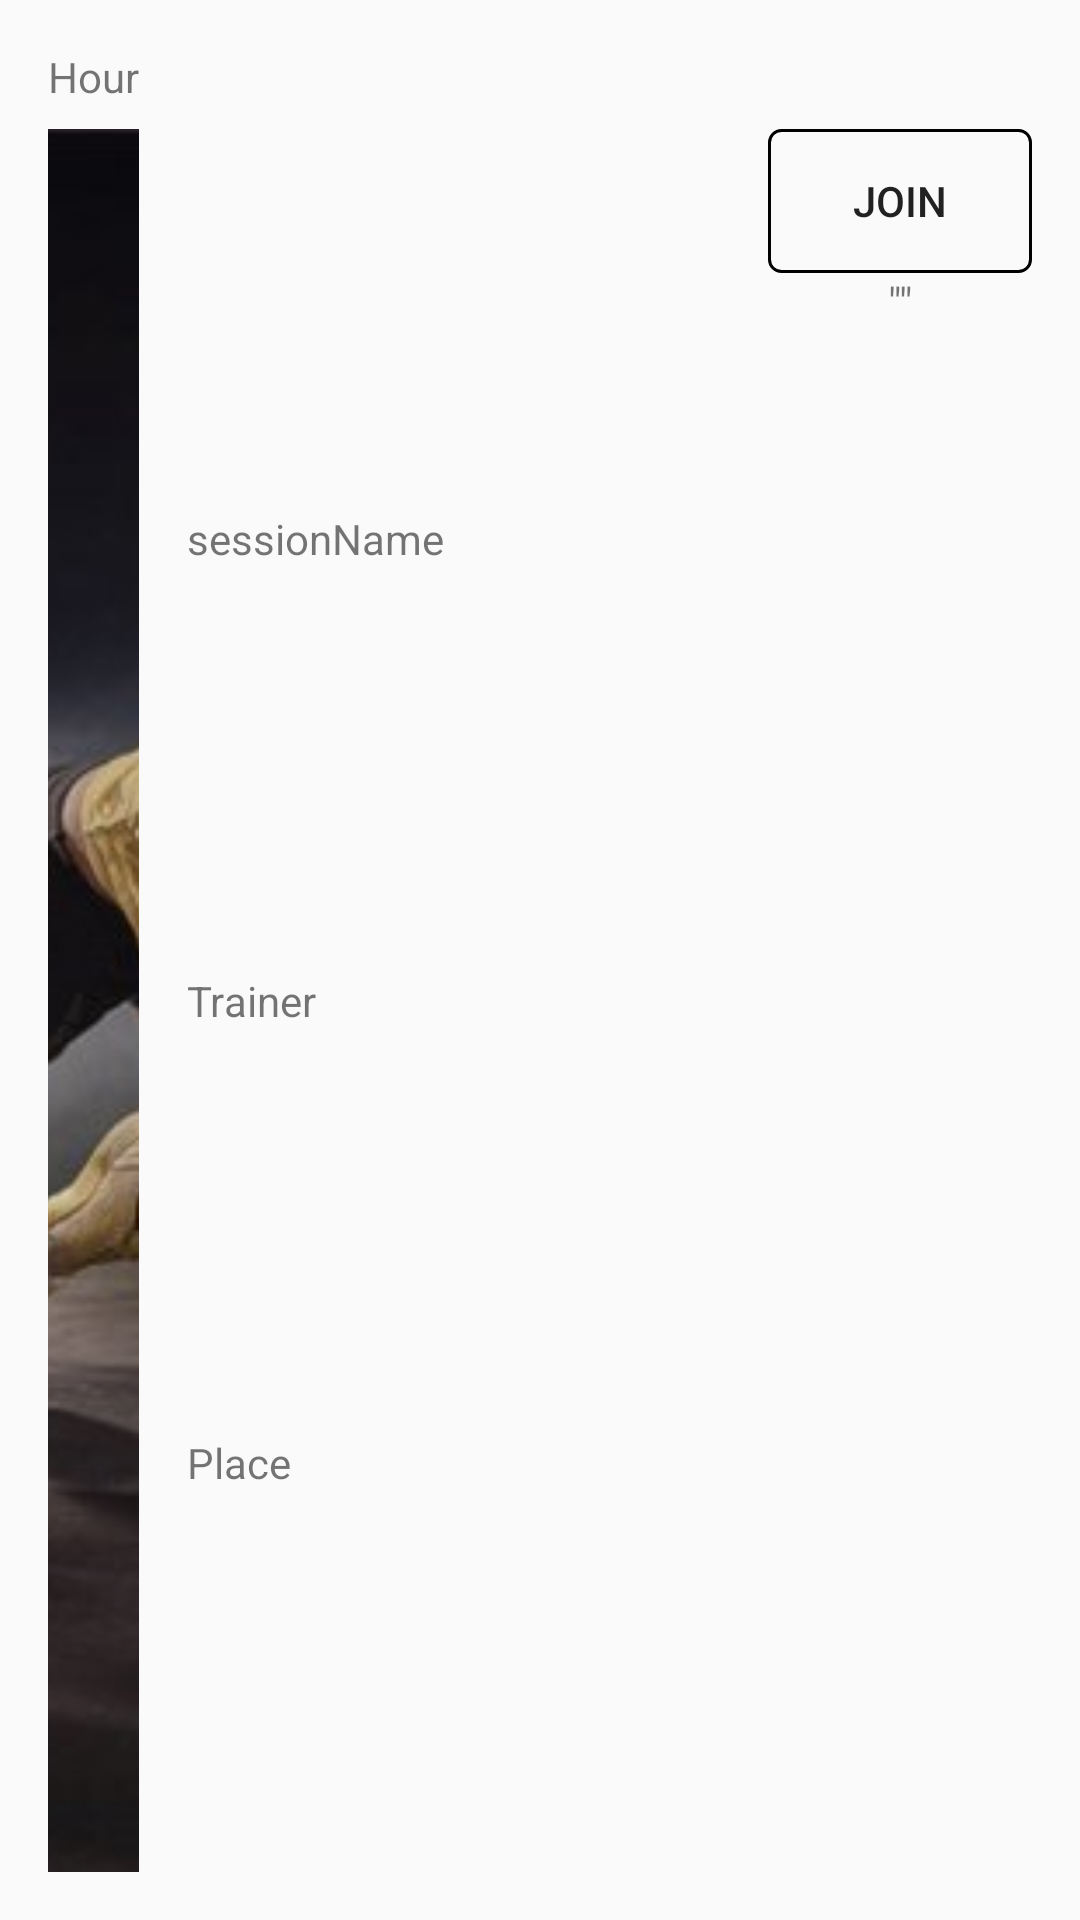

Produce the Android XML layout that renders to this screen, including the resource entries it uses.
<!-- AndroidManifest.xml: application theme AppTheme -->
<!-- res/layout/schedule_activity_item.xml -->
<?xml version="1.0" encoding="utf-8"?>
<androidx.constraintlayout.widget.ConstraintLayout xmlns:android="http://schemas.android.com/apk/res/android"
    xmlns:app="http://schemas.android.com/apk/res-auto"
    xmlns:tools="http://schemas.android.com/tools"
    android:id="@+id/rootItem"
    android:layout_width="match_parent"
    android:layout_height="wrap_content"
    android:animateLayoutChanges="true">

    


    <TextView
        android:id="@+id/lbl_session_hour"
        android:layout_width="wrap_content"
        android:layout_height="wrap_content"
        android:layout_marginStart="@dimen/session_root_padding"
        android:layout_marginTop="@dimen/session_root_padding"
        android:text="Hour"
        app:layout_constraintStart_toStartOf="parent"
        app:layout_constraintTop_toTopOf="parent" />

    <ImageView
        android:id="@+id/img_Session"
        android:layout_width="0dp"
        android:layout_height="0dp"
        android:layout_marginTop="@dimen/session_vertical_margin"
        android:layout_marginBottom="@dimen/session_root_padding"
        android:adjustViewBounds="true"
        android:scaleType="centerCrop"
        app:layout_constraintBottom_toBottomOf="parent"
        app:layout_constraintEnd_toEndOf="@+id/lbl_session_hour"
        app:layout_constraintHorizontal_bias="0.0"
        app:layout_constraintStart_toStartOf="@+id/lbl_session_hour"
        app:layout_constraintTop_toBottomOf="@+id/lbl_session_hour"
        app:srcCompat="@drawable/bodyattack" />

    <Button
        android:id="@+id/btn_join"
        android:layout_width="wrap_content"
        android:layout_height="wrap_content"
        android:layout_marginEnd="@dimen/schedule_item_padding"
        android:background="@drawable/schedule_btn_join_background"
        android:text="@string/schedule_item_join"
        app:layout_constraintEnd_toEndOf="parent"
        app:layout_constraintTop_toTopOf="@+id/img_Session" />

    <TextView
        android:id="@+id/lblParticipants"
        android:layout_width="wrap_content"
        android:layout_height="wrap_content"
        android:text='""'
        app:layout_constraintEnd_toEndOf="@+id/btn_join"
        app:layout_constraintStart_toStartOf="@+id/btn_join"
        app:layout_constraintTop_toBottomOf="@+id/btn_join" />

    <TextView
        android:id="@+id/lbl_sessionName"
        android:layout_width="wrap_content"
        android:layout_height="wrap_content"
        android:layout_marginStart="@dimen/session_root_padding"
        android:text="sessionName"
        app:layout_constraintBottom_toTopOf="@+id/lbl_sessionTrainer"
        app:layout_constraintStart_toEndOf="@+id/img_Session"
        app:layout_constraintTop_toTopOf="@+id/img_Session" />

    <TextView
        android:id="@+id/lbl_sessionTrainer"
        android:layout_width="wrap_content"
        android:layout_height="wrap_content"
        android:layout_marginStart="@dimen/session_root_padding"
        android:layout_marginTop="@dimen/session_vertical_margin"
        android:text="Trainer"
        app:layout_constraintBottom_toTopOf="@+id/lbl_sessionPlace"
        app:layout_constraintStart_toEndOf="@+id/img_Session"
        app:layout_constraintTop_toBottomOf="@+id/lbl_sessionName" />

    <TextView
        android:id="@+id/lbl_sessionPlace"
        android:layout_width="wrap_content"
        android:layout_height="wrap_content"
        android:layout_marginStart="@dimen/schedule_item_padding"
        android:layout_marginTop="@dimen/session_vertical_margin"
        android:text="Place"
        app:layout_constraintBottom_toBottomOf="@+id/img_Session"
        app:layout_constraintStart_toEndOf="@+id/img_Session"
        app:layout_constraintTop_toBottomOf="@+id/lbl_sessionTrainer" />

</androidx.constraintlayout.widget.ConstraintLayout>
<!-- resources referenced by this layout -->
<resources>
  <dimen name="schedule_item_padding">16dp</dimen>
  <dimen name="session_root_padding">16dp</dimen>
  <dimen name="session_vertical_margin">8dp</dimen>
  <!-- drawable bodyattack: jpg bitmap (drawable, 40267 bytes) -->
  <!-- drawable schedule_btn_join_background (drawable) -->
  <?xml version="1.0" encoding="utf-8"?>
  <shape xmlns:android="http://schemas.android.com/apk/res/android"
      android:shape="rectangle">
      <corners android:radius="4dp" />
      <stroke android:width="1dp" android:color="@color/black" />
      <solid android:color="@android:color/transparent" />
  </shape>
  <string name="schedule_item_join">Join</string>
  <style name="AppTheme" parent="Theme.AppCompat.Light.DarkActionBar">
          <item name="colorPrimary">@color/primary</item>
          <item name="colorPrimaryDark">@color/primaryDark</item>
          <item name="colorAccent">@color/accent</item>
      </style>
  <color name="black">#000000</color>
  <color name="primary">#000000</color>
  <color name="primaryDark">#000000</color>
  <color name="accent">#D81B60</color>
</resources>
